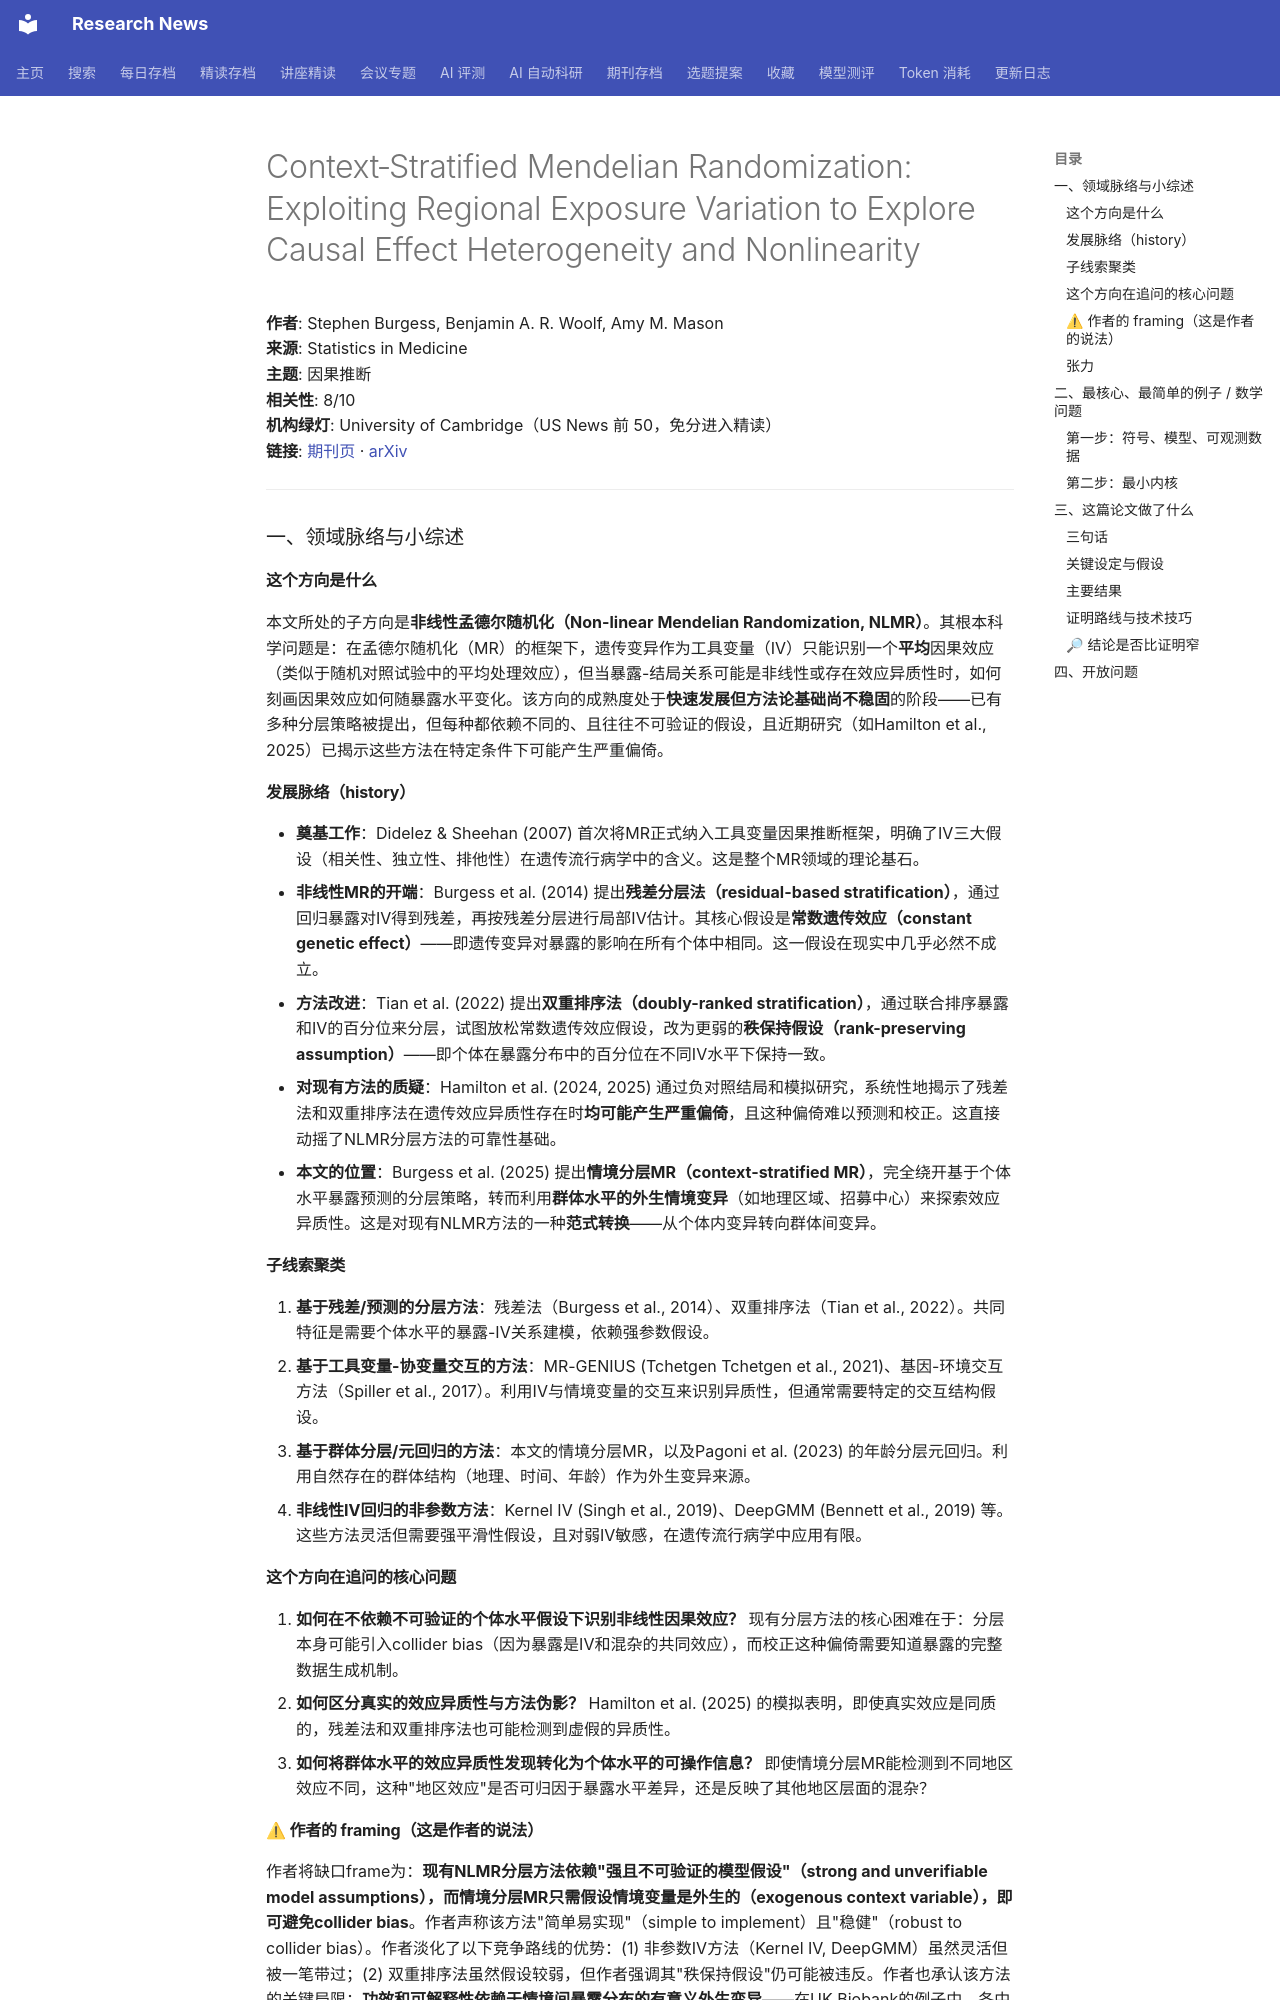

repository: cxy0714/research-news · page: deep_reads/2026-10-12-10.1002_sim.70727/index.html · generator: mkdocs

# Context‐Stratified Mendelian Randomization: Exploiting Regional Exposure Variation to Explore Causal Effect Heterogeneity and Nonlinearity

**作者**: Stephen Burgess, Benjamin A. R. Woolf, Amy M. Mason  
**来源**: Statistics in Medicine  
**主题**: 因果推断  
**相关性**: 8/10  
**机构绿灯**: University of Cambridge（US News 前 50，免分进入精读）  
**链接**: [期刊页](https://doi.org/10.1002/sim.70727) · [arXiv](https://arxiv.org/abs/2507.11088)

---

### 一、领域脉络与小综述

#### 这个方向是什么

本文所处的子方向是**非线性孟德尔随机化（Non-linear Mendelian Randomization, NLMR）**。其根本科学问题是：在孟德尔随机化（MR）的框架下，遗传变异作为工具变量（IV）只能识别一个**平均**因果效应（类似于随机对照试验中的平均处理效应），但当暴露-结局关系可能是非线性或存在效应异质性时，如何刻画因果效应如何随暴露水平变化。该方向的成熟度处于**快速发展但方法论基础尚不稳固**的阶段——已有多种分层策略被提出，但每种都依赖不同的、且往往不可验证的假设，且近期研究（如Hamilton et al., 2025）已揭示这些方法在特定条件下可能产生严重偏倚。

#### 发展脉络（history）

- **奠基工作**：Didelez & Sheehan (2007) 首次将MR正式纳入工具变量因果推断框架，明确了IV三大假设（相关性、独立性、排他性）在遗传流行病学中的含义。这是整个MR领域的理论基石。
- **非线性MR的开端**：Burgess et al. (2014) 提出**残差分层法（residual-based stratification）**，通过回归暴露对IV得到残差，再按残差分层进行局部IV估计。其核心假设是**常数遗传效应（constant genetic effect）**——即遗传变异对暴露的影响在所有个体中相同。这一假设在现实中几乎必然不成立。
- **方法改进**：Tian et al. (2022) 提出**双重排序法（doubly-ranked stratification）**，通过联合排序暴露和IV的百分位来分层，试图放松常数遗传效应假设，改为更弱的**秩保持假设（rank-preserving assumption）**——即个体在暴露分布中的百分位在不同IV水平下保持一致。
- **对现有方法的质疑**：Hamilton et al. (2024, 2025) 通过负对照结局和模拟研究，系统性地揭示了残差法和双重排序法在遗传效应异质性存在时**均可能产生严重偏倚**，且这种偏倚难以预测和校正。这直接动摇了NLMR分层方法的可靠性基础。
- **本文的位置**：Burgess et al. (2025) 提出**情境分层MR（context-stratified MR）**，完全绕开基于个体水平暴露预测的分层策略，转而利用**群体水平的外生情境变异**（如地理区域、招募中心）来探索效应异质性。这是对现有NLMR方法的一种**范式转换**——从个体内变异转向群体间变异。

#### 子线索聚类

1. **基于残差/预测的分层方法**：残差法（Burgess et al., 2014）、双重排序法（Tian et al., 2022）。共同特征是需要个体水平的暴露-IV关系建模，依赖强参数假设。
2. **基于工具变量-协变量交互的方法**：MR-GENIUS (Tchetgen Tchetgen et al., 2021)、基因-环境交互方法（Spiller et al., 2017）。利用IV与情境变量的交互来识别异质性，但通常需要特定的交互结构假设。
3. **基于群体分层/元回归的方法**：本文的情境分层MR，以及Pagoni et al. (2023) 的年龄分层元回归。利用自然存在的群体结构（地理、时间、年龄）作为外生变异来源。
4. **非线性IV回归的非参数方法**：Kernel IV (Singh et al., 2019)、DeepGMM (Bennett et al., 2019) 等。这些方法灵活但需要强平滑性假设，且对弱IV敏感，在遗传流行病学中应用有限。

#### 这个方向在追问的核心问题

1. **如何在不依赖不可验证的个体水平假设下识别非线性因果效应？** 现有分层方法的核心困难在于：分层本身可能引入collider bias（因为暴露是IV和混杂的共同效应），而校正这种偏倚需要知道暴露的完整数据生成机制。
2. **如何区分真实的效应异质性与方法伪影？** Hamilton et al. (2025) 的模拟表明，即使真实效应是同质的，残差法和双重排序法也可能检测到虚假的异质性。
3. **如何将群体水平的效应异质性发现转化为个体水平的可操作信息？** 即使情境分层MR能检测到不同地区效应不同，这种"地区效应"是否可归因于暴露水平差异，还是反映了其他地区层面的混杂？
